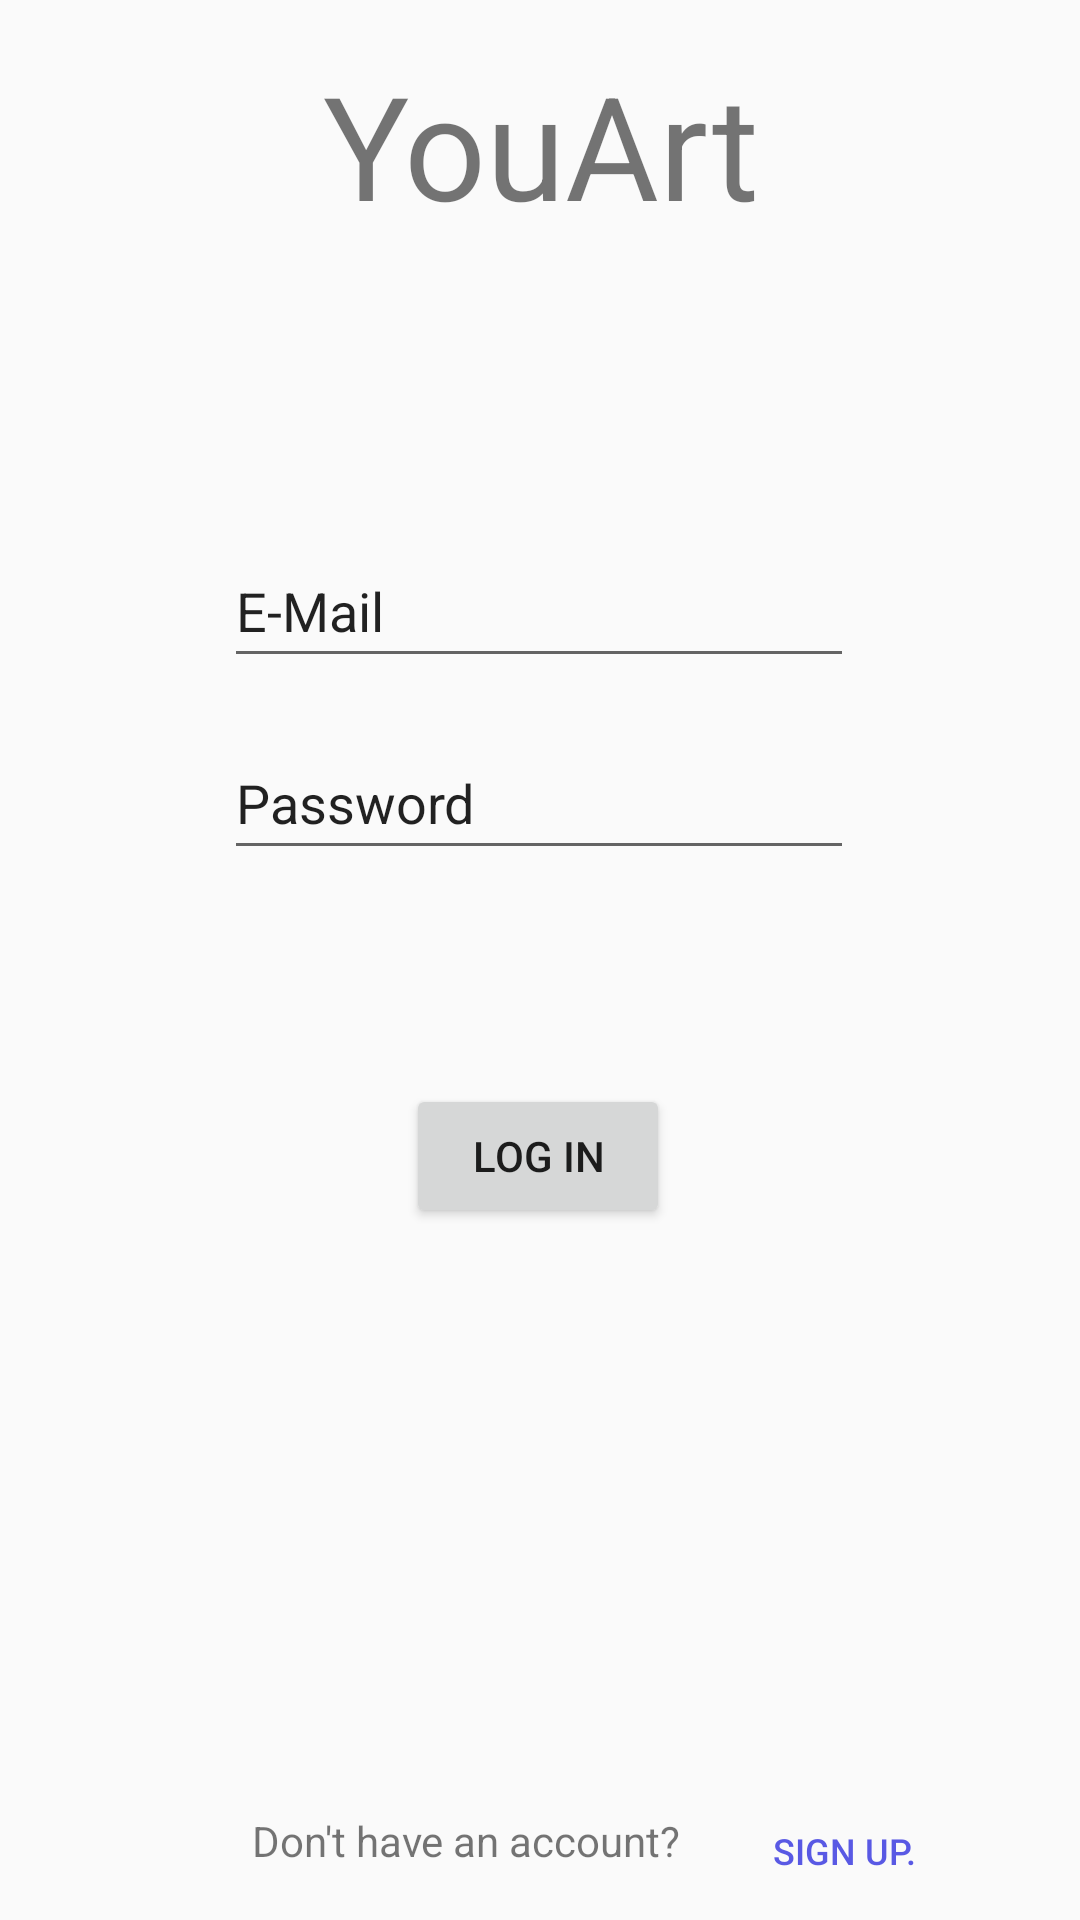

Here is an Android app screen rendered from its layout file. Give the layout XML and the strings, colors and styles it references.
<!-- AndroidManifest.xml: application theme Theme.AppCompat.Light.NoActionBar -->
<!-- res/layout/activity_main.xml -->
<?xml version="1.0" encoding="utf-8"?>
<androidx.constraintlayout.widget.ConstraintLayout xmlns:android="http://schemas.android.com/apk/res/android"
    xmlns:app="http://schemas.android.com/apk/res-auto"
    xmlns:tools="http://schemas.android.com/tools"
    android:layout_width="match_parent"
    android:layout_height="match_parent"
    tools:context=".MainActivity">

    <TextView
        android:id="@+id/textView"
        android:layout_width="199dp"
        android:layout_height="66dp"
        android:layout_marginTop="16dp"
        android:drawablePadding="12dp"
        android:hint="@string/youart"
        android:text="@string/youart"
        android:textAlignment="center"
        android:textSize="48sp"
        app:layout_constraintEnd_toEndOf="parent"
        app:layout_constraintStart_toStartOf="parent"
        app:layout_constraintTop_toTopOf="parent" />

    <EditText
        android:id="@+id/editTextTextEmailAddress2"
        android:layout_width="wrap_content"
        android:layout_height="wrap_content"
        android:layout_marginTop="16dp"
        android:drawableStart="@drawable/ic_lock"
        android:ems="10"
        android:hint="@string/password"
        android:importantForAutofill="no"
        android:inputType="textEmailAddress"
        android:minHeight="48dp"
        android:text="@string/password"
        app:layout_constraintEnd_toEndOf="parent"
        app:layout_constraintHorizontal_bias="0.497"
        app:layout_constraintStart_toStartOf="parent"
        app:layout_constraintTop_toBottomOf="@+id/editTextTextEmailAddress" />

    <EditText
        android:id="@+id/editTextTextEmailAddress"
        android:layout_width="wrap_content"
        android:layout_height="wrap_content"
        android:layout_marginTop="96dp"
        android:drawableStart="@drawable/ic_email"
        android:ems="10"
        android:hint="@string/email_field"
        android:importantForAutofill="no"
        android:inputType="textEmailAddress"
        android:minHeight="48dp"
        android:text="@string/email_field"
        app:layout_constraintEnd_toEndOf="parent"
        app:layout_constraintHorizontal_bias="0.497"
        app:layout_constraintStart_toStartOf="parent"
        app:layout_constraintTop_toBottomOf="@+id/textView" />

    <TextView
        android:id="@+id/textView2"
        android:layout_width="149dp"
        android:layout_height="20dp"
        android:layout_marginStart="84dp"
        android:layout_marginBottom="16dp"
        android:text="@string/no_account"
        app:layout_constraintBottom_toBottomOf="parent"
        app:layout_constraintStart_toStartOf="parent" />

    <Button
        android:id="@+id/button2"
        style="?android:attr/borderlessButtonStyle"
        android:layout_width="95dp"
        android:layout_height="38dp"
        android:layout_marginStart="1dp"
        android:layout_marginEnd="16dp"
        android:layout_marginBottom="4dp"
        android:onClick="sendMessage"
        android:text="@string/sign_up"
        android:textColor="#5959E4"
        android:textSize="12sp"
        app:backgroundTint="@android:color/transparent"
        app:layout_constraintBottom_toBottomOf="parent"
        app:layout_constraintEnd_toEndOf="parent"
        app:layout_constraintHorizontal_bias="0.0"
        app:layout_constraintStart_toEndOf="@+id/textView2" />

    <Button
        android:id="@+id/button3"
        android:layout_width="wrap_content"
        android:layout_height="wrap_content"
        android:layout_marginTop="16dp"
        android:layout_marginBottom="16dp"
        android:hint="@string/button_login"
        android:text="@string/button_login"
        app:layout_constraintBottom_toTopOf="@+id/textView2"
        app:layout_constraintEnd_toEndOf="parent"
        app:layout_constraintHorizontal_bias="0.498"
        app:layout_constraintStart_toStartOf="parent"
        app:layout_constraintTop_toBottomOf="@+id/editTextTextEmailAddress2"
        app:layout_constraintVertical_bias="0.237" />
</androidx.constraintlayout.widget.ConstraintLayout>
<!-- resources referenced by this layout -->
<resources>
  <string name="button_login">Log In</string>
  <string name="email_field">E-Mail</string>
  <string name="no_account">Don\'t have an account?</string>
  <string name="password">Password</string>
  <string name="sign_up">Sign up.</string>
  <string name="youart">YouArt</string>
</resources>
